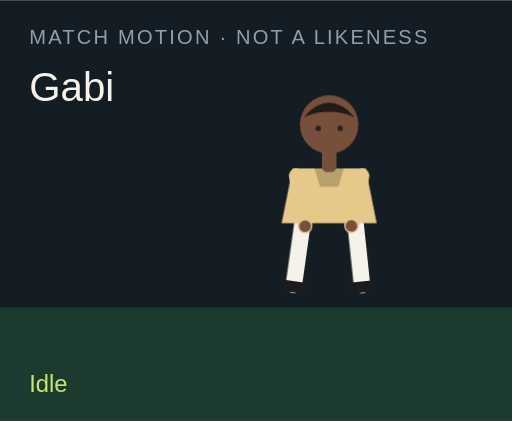
t = 0.00 s
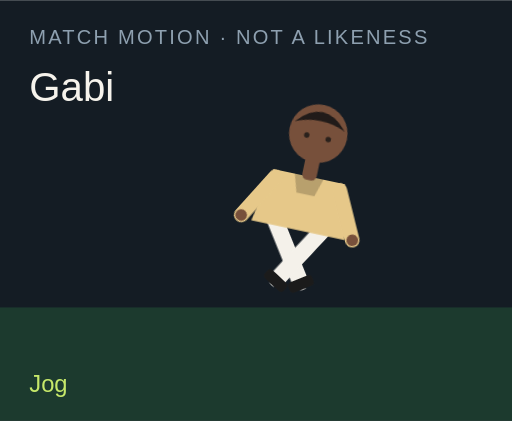
t = 1.50 s
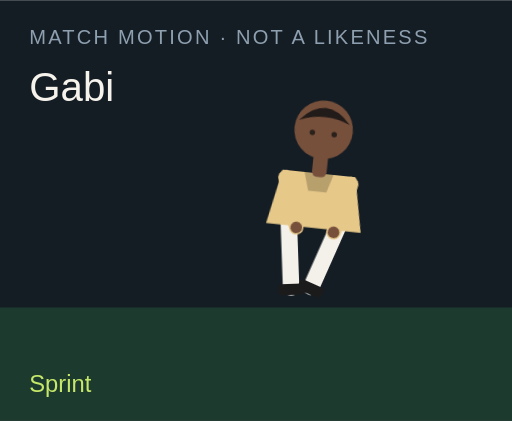
t = 3.00 s
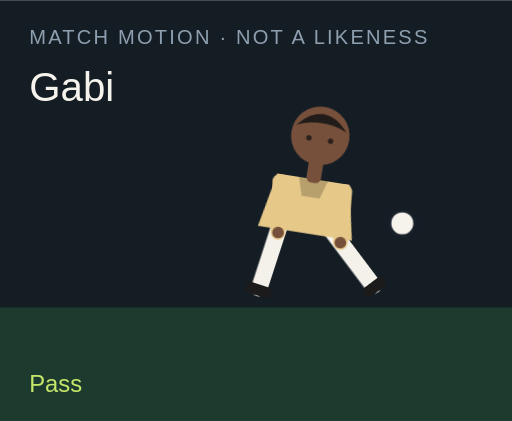
t = 4.50 s
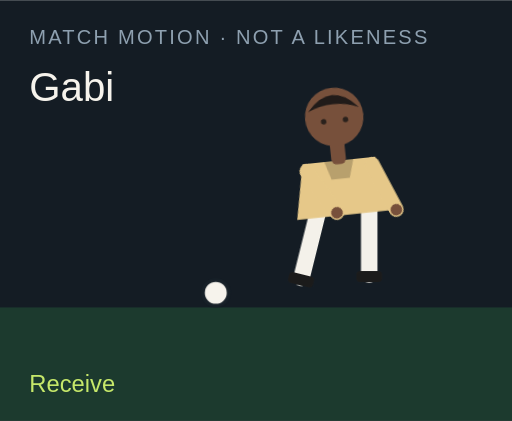
t = 6.00 s
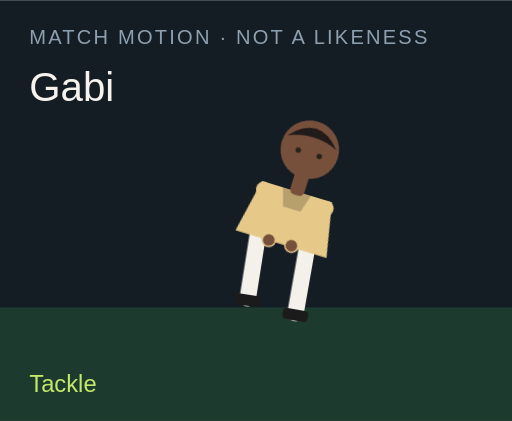
t = 7.50 s

The animated SVG that drew these frames (rendered in a browser with its animation timeline set to each time). Animation: 18 CSS @keyframes rules; one cycle of 9.00 s, repeats indefinitely.

<?xml version="1.0" encoding="UTF-8"?>
<svg xmlns="http://www.w3.org/2000/svg" viewBox="0 0 280 230" role="img">
  <style>@media (prefers-reduced-motion: reduce){animate,animateTransform{display:none}}</style>
  <rect width="280" height="230" fill="#141c24"/>
  <rect y="168" width="280" height="62" fill="#1c3a2e"/>
  <text x="16" y="24" fill="#8ea0b0" font-family="Arial,sans-serif" font-size="11" letter-spacing="1.2">MATCH MOTION · NOT A LIKENESS</text>
  <text x="16" y="55" fill="#f6f3ec" font-family="Impact,sans-serif" font-size="22">Gabi</text>
  <circle r="7" fill="#f6f3ec" stroke="#172028" stroke-width="2" id="motion-28186" cx="150" cy="160" opacity="0">
    
    
    
  </circle>
  <g transform="translate(132 40)">
    <g id="motion-28208" transform="rotate(0 48 90)">
      
      <g id="motion-28210" transform="translate(0 0)">
        
        <g transform="translate(34 78)"><g id="motion-28212" transform="rotate(8)"><path d="M0 0 V38" stroke="#f4f1ea" stroke-width="9" stroke-linecap="round"/><rect x="-7" y="36" width="14" height="6" rx="2" fill="#1b1b1b"/></g></g>
        <g transform="translate(62 78)"><g id="motion-28214" transform="rotate(-6)"><path d="M0 0 V38" stroke="#f4f1ea" stroke-width="9" stroke-linecap="round"/><rect x="-7" y="36" width="14" height="6" rx="2" fill="#1b1b1b"/></g></g>
        <path d="M28 52 h40 l6 30 H22 Z" fill="#e6c889"/>
        <path d="M40 52 h16 l-3 10 H43 Z" fill="#000" opacity=".2"/>
        <g transform="translate(30 56)"><g id="motion-28216" transform="rotate(-10)"><path d="M0 0 V28" stroke="#e6c889" stroke-width="8" stroke-linecap="round"/><circle cx="0" cy="28" r="3.2" fill="#77503b"/></g></g>
        <g transform="translate(66 56)"><g id="motion-28218" transform="rotate(12)"><path d="M0 0 V28" stroke="#e6c889" stroke-width="8" stroke-linecap="round"/><circle cx="0" cy="28" r="3.2" fill="#77503b"/></g></g>
        <rect x="44" y="40" width="8" height="14" rx="3" fill="#77503b"/>
        <circle cx="48" cy="28" r="16" fill="#77503b"/>
        <path d="M34 24 Q48 8 62 24 Q48 18 34 24" fill="#211b19"/>
        <circle cx="42" cy="30" r="1.5" fill="#2a211c"/><circle cx="54" cy="30" r="1.5" fill="#2a211c"/>
      </g>
    </g>
  </g>
  <text x="16" y="214" fill="#c6e86a" font-family="Arial,sans-serif" font-size="13" opacity="1" id="motion-28190">Idle</text><text x="16" y="214" fill="#c6e86a" font-family="Arial,sans-serif" font-size="13" opacity="0" id="motion-28192">Jog</text><text x="16" y="214" fill="#c6e86a" font-family="Arial,sans-serif" font-size="13" opacity="0" id="motion-28194">Sprint</text><text x="16" y="214" fill="#c6e86a" font-family="Arial,sans-serif" font-size="13" opacity="0" id="motion-28196">Dribble</text><text x="16" y="214" fill="#c6e86a" font-family="Arial,sans-serif" font-size="13" opacity="0" id="motion-28198">Pass</text><text x="16" y="214" fill="#c6e86a" font-family="Arial,sans-serif" font-size="13" opacity="0" id="motion-28200">Shoot</text><text x="16" y="214" fill="#c6e86a" font-family="Arial,sans-serif" font-size="13" opacity="0" id="motion-28202">Receive</text><text x="16" y="214" fill="#c6e86a" font-family="Arial,sans-serif" font-size="13" opacity="0" id="motion-28204">Tackle</text><text x="16" y="214" fill="#c6e86a" font-family="Arial,sans-serif" font-size="13" opacity="0" id="motion-28206">Arms wide</text>
<style>@keyframes track-28187{0%{cx:150px}11.1%{cx:156px}22.2%{cx:164px}33.300000000000004%{cx:142px}44.4%{cx:190px}55.60000000000001%{cx:250px}66.7%{cx:118px}77.8%{cx:150px}88.9%{cx:150px}100%{cx:150px}}@keyframes track-28188{0%{cy:160px}11.1%{cy:158px}22.2%{cy:154px}33.300000000000004%{cy:156px}44.4%{cy:148px}55.60000000000001%{cy:96px}66.7%{cy:160px}77.8%{cy:160px}88.9%{cy:160px}100%{cy:160px}}@keyframes track-28189{0%{opacity:0}11.1%{opacity:0}22.2%{opacity:0}33.300000000000004%{opacity:1}44.4%{opacity:1}55.60000000000001%{opacity:1}66.7%{opacity:1}77.8%{opacity:0}88.9%{opacity:0}100%{opacity:0}}@keyframes track-28191{0%{opacity:1}11.1%{opacity:0}22.2%{opacity:0}33.300000000000004%{opacity:0}44.4%{opacity:0}55.60000000000001%{opacity:0}66.7%{opacity:0}77.8%{opacity:0}88.9%{opacity:0}100%{opacity:1}}@keyframes track-28193{0%{opacity:0}11.1%{opacity:1}22.2%{opacity:0}33.300000000000004%{opacity:0}44.4%{opacity:0}55.60000000000001%{opacity:0}66.7%{opacity:0}77.8%{opacity:0}88.9%{opacity:0}100%{opacity:0}}@keyframes track-28195{0%{opacity:0}11.1%{opacity:0}22.2%{opacity:1}33.300000000000004%{opacity:0}44.4%{opacity:0}55.60000000000001%{opacity:0}66.7%{opacity:0}77.8%{opacity:0}88.9%{opacity:0}100%{opacity:0}}@keyframes track-28197{0%{opacity:0}11.1%{opacity:0}22.2%{opacity:0}33.300000000000004%{opacity:1}44.4%{opacity:0}55.60000000000001%{opacity:0}66.7%{opacity:0}77.8%{opacity:0}88.9%{opacity:0}100%{opacity:0}}@keyframes track-28199{0%{opacity:0}11.1%{opacity:0}22.2%{opacity:0}33.300000000000004%{opacity:0}44.4%{opacity:1}55.60000000000001%{opacity:0}66.7%{opacity:0}77.8%{opacity:0}88.9%{opacity:0}100%{opacity:0}}@keyframes track-28201{0%{opacity:0}11.1%{opacity:0}22.2%{opacity:0}33.300000000000004%{opacity:0}44.4%{opacity:0}55.60000000000001%{opacity:1}66.7%{opacity:0}77.8%{opacity:0}88.9%{opacity:0}100%{opacity:0}}@keyframes track-28203{0%{opacity:0}11.1%{opacity:0}22.2%{opacity:0}33.300000000000004%{opacity:0}44.4%{opacity:0}55.60000000000001%{opacity:0}66.7%{opacity:1}77.8%{opacity:0}88.9%{opacity:0}100%{opacity:0}}@keyframes track-28205{0%{opacity:0}11.1%{opacity:0}22.2%{opacity:0}33.300000000000004%{opacity:0}44.4%{opacity:0}55.60000000000001%{opacity:0}66.7%{opacity:0}77.8%{opacity:1}88.9%{opacity:0}100%{opacity:0}}@keyframes track-28207{0%{opacity:0}11.1%{opacity:0}22.2%{opacity:0}33.300000000000004%{opacity:0}44.4%{opacity:0}55.60000000000001%{opacity:0}66.7%{opacity:0}77.8%{opacity:0}88.9%{opacity:1}100%{opacity:0}}@keyframes track-28209{0%{transform:rotate(0deg)}11.1%{transform:rotate(8deg)}22.2%{transform:rotate(16deg)}33.300000000000004%{transform:rotate(6deg)}44.4%{transform:rotate(4deg)}55.60000000000001%{transform:rotate(14deg)}66.7%{transform:rotate(-6deg)}77.8%{transform:rotate(34deg)}88.9%{transform:rotate(0deg)}100%{transform:rotate(0deg)}}@keyframes track-28211{0%{transform:translate(0px,0px)}11.1%{transform:translate(0px,-3px)}22.2%{transform:translate(0px,-6px)}33.300000000000004%{transform:translate(0px,-2px)}44.4%{transform:translate(0px,2px)}55.60000000000001%{transform:translate(0px,-4px)}66.7%{transform:translate(0px,1px)}77.8%{transform:translate(0px,10px)}88.9%{transform:translate(0px,-8px)}100%{transform:translate(0px,0px)}}@keyframes track-28213{0%{transform:rotate(8deg)}11.1%{transform:rotate(-26deg)}22.2%{transform:rotate(-42deg)}33.300000000000004%{transform:rotate(-8deg)}44.4%{transform:rotate(6deg)}55.60000000000001%{transform:rotate(12deg)}66.7%{transform:rotate(20deg)}77.8%{transform:rotate(-8deg)}88.9%{transform:rotate(-8deg)}100%{transform:rotate(8deg)}}@keyframes track-28215{0%{transform:rotate(-6deg)}11.1%{transform:rotate(24deg)}22.2%{transform:rotate(38deg)}33.300000000000004%{transform:rotate(18deg)}44.4%{transform:rotate(-38deg)}55.60000000000001%{transform:rotate(-54deg)}66.7%{transform:rotate(6deg)}77.8%{transform:rotate(-22deg)}88.9%{transform:rotate(8deg)}100%{transform:rotate(-6deg)}}@keyframes track-28217{0%{transform:rotate(-10deg)}11.1%{transform:rotate(24deg)}22.2%{transform:rotate(36deg)}33.300000000000004%{transform:rotate(-18deg)}44.4%{transform:rotate(10deg)}55.60000000000001%{transform:rotate(-24deg)}66.7%{transform:rotate(-30deg)}77.8%{transform:rotate(12deg)}88.9%{transform:rotate(-58deg)}100%{transform:rotate(-10deg)}}@keyframes track-28219{0%{transform:rotate(12deg)}11.1%{transform:rotate(-20deg)}22.2%{transform:rotate(-32deg)}33.300000000000004%{transform:rotate(14deg)}44.4%{transform:rotate(-26deg)}55.60000000000001%{transform:rotate(18deg)}66.7%{transform:rotate(-22deg)}77.8%{transform:rotate(-6deg)}88.9%{transform:rotate(58deg)}100%{transform:rotate(12deg)}}@media(prefers-reduced-motion:no-preference){#motion-28186{animation:track-28187 9s linear infinite both,track-28188 9s linear infinite both,track-28189 9s steps(1,end) infinite both}#motion-28190{animation:track-28191 9s steps(1,end) infinite both}#motion-28192{animation:track-28193 9s steps(1,end) infinite both}#motion-28194{animation:track-28195 9s steps(1,end) infinite both}#motion-28196{animation:track-28197 9s steps(1,end) infinite both}#motion-28198{animation:track-28199 9s steps(1,end) infinite both}#motion-28200{animation:track-28201 9s steps(1,end) infinite both}#motion-28202{animation:track-28203 9s steps(1,end) infinite both}#motion-28204{animation:track-28205 9s steps(1,end) infinite both}#motion-28206{animation:track-28207 9s steps(1,end) infinite both}#motion-28208{animation:track-28209 9s linear infinite both}#motion-28210{animation:track-28211 9s linear infinite both}#motion-28212{animation:track-28213 9s linear infinite both}#motion-28214{animation:track-28215 9s linear infinite both}#motion-28216{animation:track-28217 9s linear infinite both}#motion-28218{animation:track-28219 9s linear infinite both}}</style></svg>
